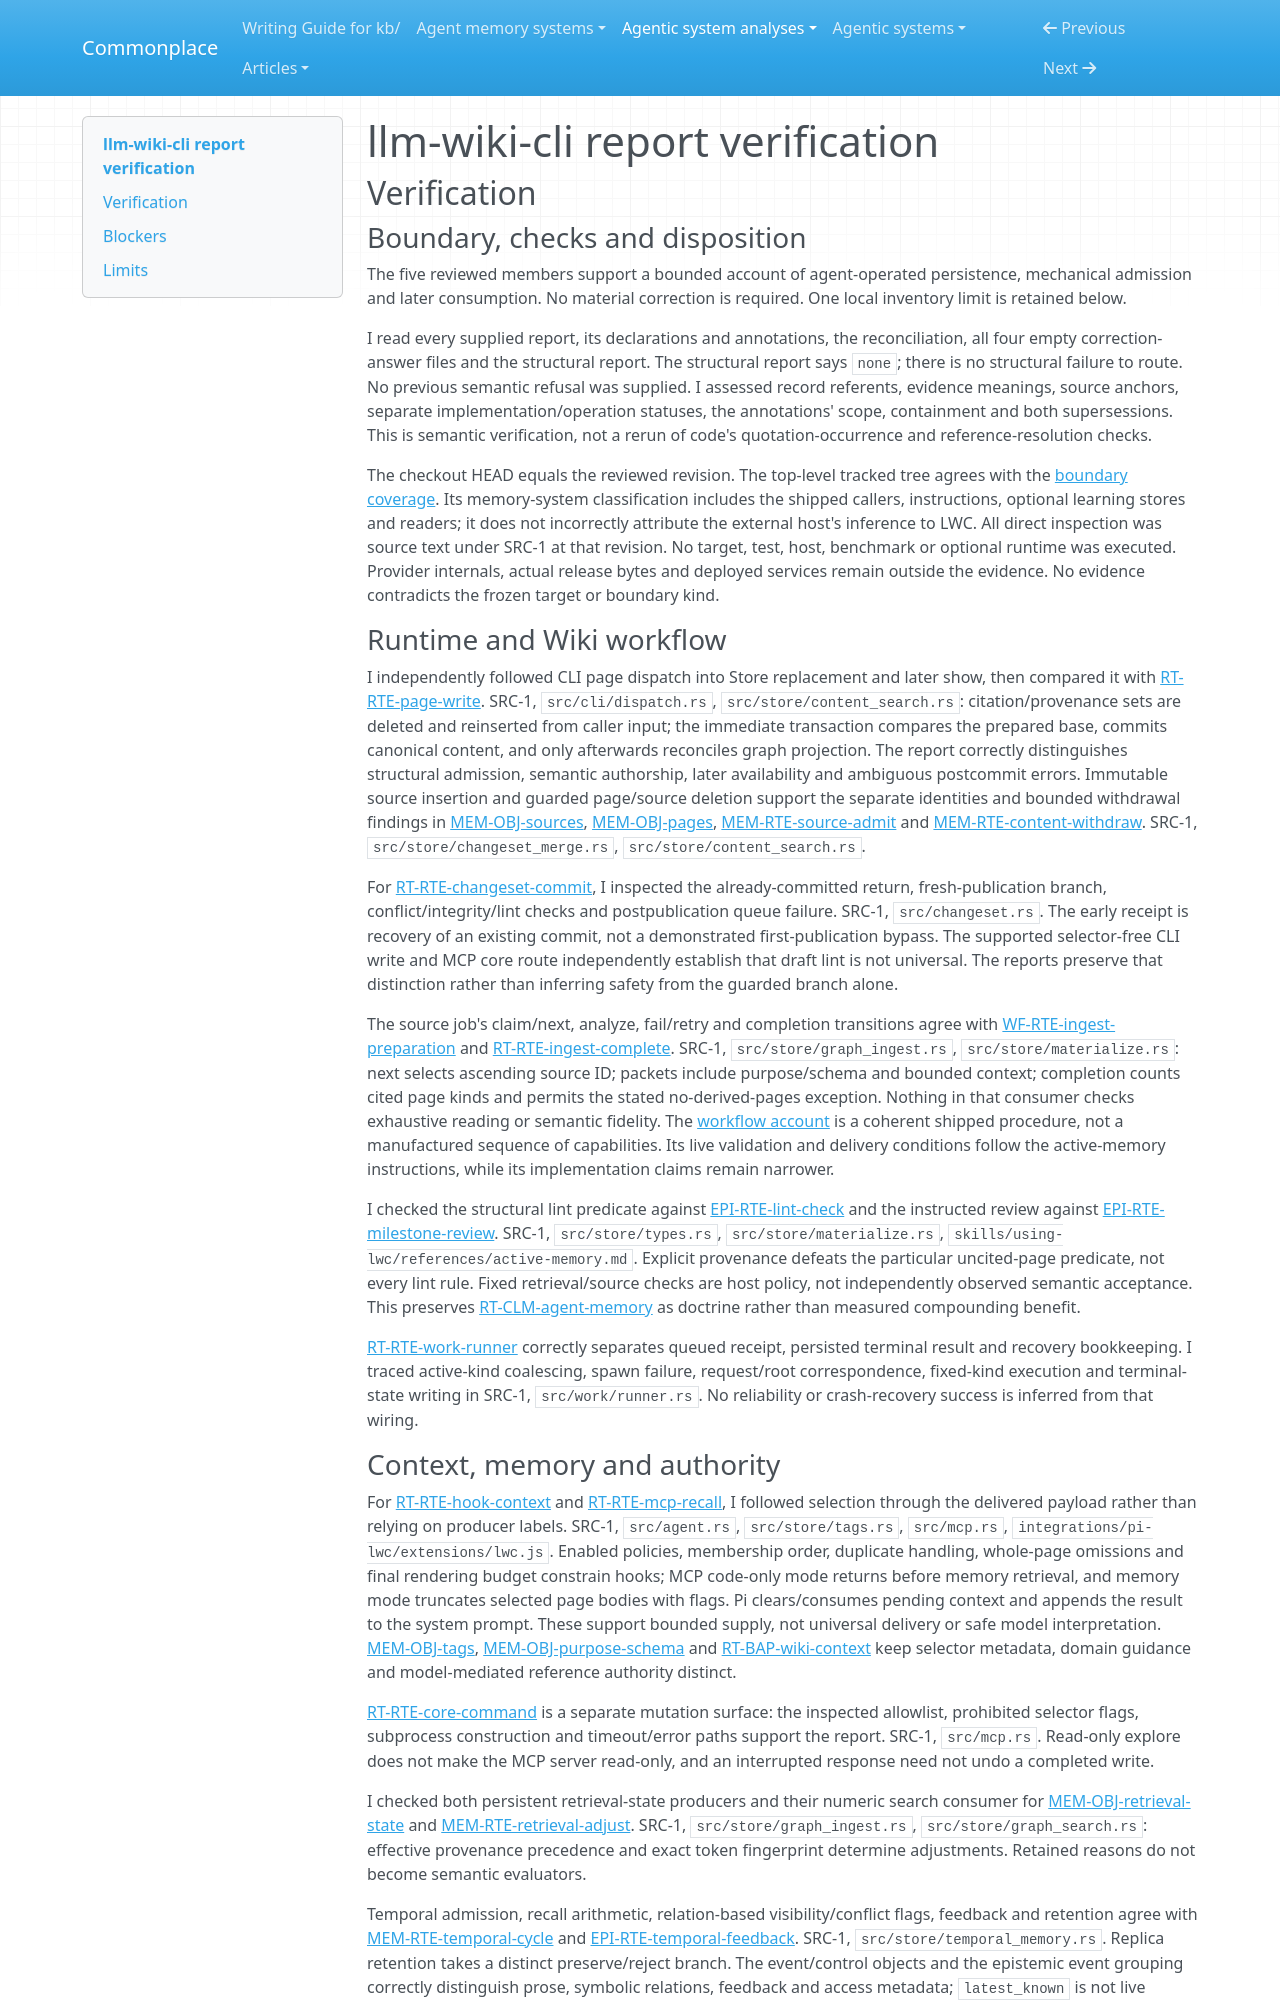

repository: zby/commonplace · page: agentic-system-analyses/retained/janyork--llm-wiki-cli/report-verification/index.html · generator: mkdocs

---
type: agentic-system-analyses/types/agentic-system-verification.md
description: "Independent report verification of llm-wiki-cli's persistence, context, admission and learning routes at the frozen Git revision."
run-id: AAS-2026-11-08-llm-wiki-cli-135ef8fbe608-01
reviewed-boundary: e1be6ab30e83947e4b0dba97ba910acfe3bd9821
---

# llm-wiki-cli report verification

## Verification

### Boundary, checks and disposition

The five reviewed members support a bounded account of agent-operated persistence, mechanical admission and later consumption. No material correction is required. One local inventory limit is retained below.

I read every supplied report, its declarations and annotations, the reconciliation, all four empty correction-answer files and the structural report. The structural report says `none`; there is no structural failure to route. No previous semantic refusal was supplied. I assessed record referents, evidence meanings, source anchors, separate implementation/operation statuses, the annotations' scope, containment and both supersessions. This is semantic verification, not a rerun of code's quotation-occurrence and reference-resolution checks.

The checkout HEAD equals the reviewed revision. The top-level tracked tree agrees with the [boundary coverage](boundary.md#top-level-coverage). Its memory-system classification includes the shipped callers, instructions, optional learning stores and readers; it does not incorrectly attribute the external host's inference to LWC. All direct inspection was source text under SRC-1 at that revision. No target, test, host, benchmark or optional runtime was executed. Provider internals, actual release bytes and deployed services remain outside the evidence. No evidence contradicts the frozen target or boundary kind.

### Runtime and Wiki workflow

I independently followed CLI page dispatch into Store replacement and later show, then compared it with [RT-RTE-page-write](runtime.md#rt-rte-page-write). SRC-1, `src/cli/dispatch.rs`, `src/store/content_search.rs`: citation/provenance sets are deleted and reinserted from caller input; the immediate transaction compares the prepared base, commits canonical content, and only afterwards reconciles graph projection. The report correctly distinguishes structural admission, semantic authorship, later availability and ambiguous postcommit errors. Immutable source insertion and guarded page/source deletion support the separate identities and bounded withdrawal findings in [MEM-OBJ-sources](memory.md#mem-obj-sources), [MEM-OBJ-pages](memory.md#mem-obj-pages), [MEM-RTE-source-admit](memory.md#mem-rte-source-admit) and [MEM-RTE-content-withdraw](memory.md#mem-rte-content-withdraw). SRC-1, `src/store/changeset_merge.rs`, `src/store/content_search.rs`.

For [RT-RTE-changeset-commit](runtime.md#rt-rte-changeset-commit), I inspected the already-committed return, fresh-publication branch, conflict/integrity/lint checks and postpublication queue failure. SRC-1, `src/changeset.rs`. The early receipt is recovery of an existing commit, not a demonstrated first-publication bypass. The supported selector-free CLI write and MCP core route independently establish that draft lint is not universal. The reports preserve that distinction rather than inferring safety from the guarded branch alone.

The source job's claim/next, analyze, fail/retry and completion transitions agree with [WF-RTE-ingest-preparation](workflow.md#wf-rte-ingest-preparation) and [RT-RTE-ingest-complete](runtime.md#rt-rte-ingest-complete). SRC-1, `src/store/graph_ingest.rs`, `src/store/materialize.rs`: next selects ascending source ID; packets include purpose/schema and bounded context; completion counts cited page kinds and permits the stated no-derived-pages exception. Nothing in that consumer checks exhaustive reading or semantic fidelity. The [workflow account](workflow.md#workflow-account) is a coherent shipped procedure, not a manufactured sequence of capabilities. Its live validation and delivery conditions follow the active-memory instructions, while its implementation claims remain narrower.

I checked the structural lint predicate against [EPI-RTE-lint-check](epistemic.md#epi-rte-lint-check) and the instructed review against [EPI-RTE-milestone-review](epistemic.md#epi-rte-milestone-review). SRC-1, `src/store/types.rs`, `src/store/materialize.rs`, `skills/using-lwc/references/active-memory.md`. Explicit provenance defeats the particular uncited-page predicate, not every lint rule. Fixed retrieval/source checks are host policy, not independently observed semantic acceptance. This preserves [RT-CLM-agent-memory](runtime.md#rt-clm-agent-memory) as doctrine rather than measured compounding benefit.

[RT-RTE-work-runner](runtime.md#rt-rte-work-runner) correctly separates queued receipt, persisted terminal result and recovery bookkeeping. I traced active-kind coalescing, spawn failure, request/root correspondence, fixed-kind execution and terminal-state writing in SRC-1, `src/work/runner.rs`. No reliability or crash-recovery success is inferred from that wiring.
